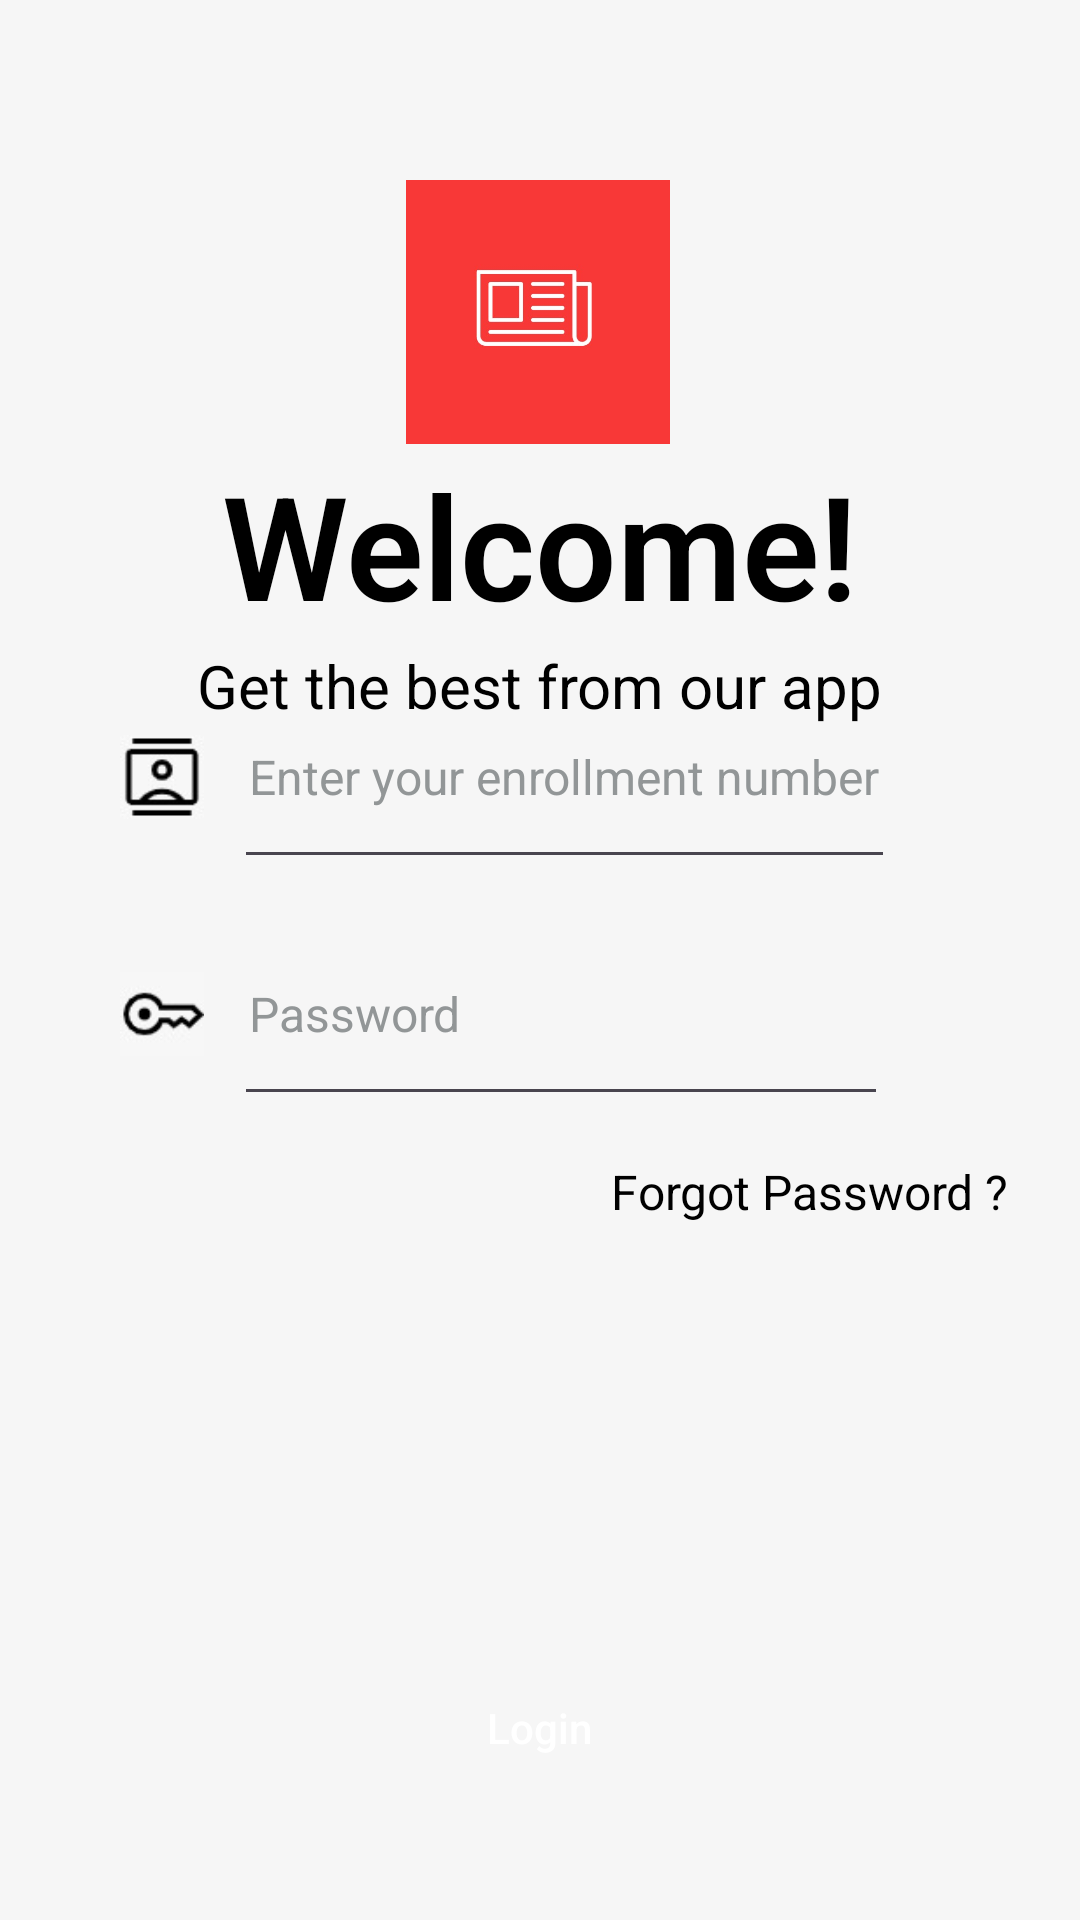

Produce the Android XML layout that renders to this screen, including the resource entries it uses.
<!-- AndroidManifest.xml: application theme Theme.Newshunt -->
<!-- res/layout/activity_login.xml -->
<?xml version="1.0" encoding="utf-8"?>
<androidx.constraintlayout.widget.ConstraintLayout xmlns:android="http://schemas.android.com/apk/res/android"
    xmlns:app="http://schemas.android.com/apk/res-auto"
    xmlns:tools="http://schemas.android.com/tools"
    android:layout_width="match_parent"
    android:layout_height="match_parent"
    android:background="#FFFFFF"
    android:backgroundTint="#f6f6f6"
    android:paddingHorizontal="0dp"
    tools:context=".MainActivity">

    <LinearLayout
        android:layout_width="match_parent"
        android:layout_height="68dp"
        android:layout_marginStart="30dp"
        android:layout_marginEnd="30dp"
        android:layout_marginBottom="347dp"
        android:background="@drawable/rounded_corner_view"
        android:backgroundTint="#FFFFFF"
        android:orientation="horizontal"
        app:layout_constraintBottom_toBottomOf="parent"
        app:layout_constraintEnd_toEndOf="parent"
        app:layout_constraintHorizontal_bias="0.0"
        app:layout_constraintStart_toStartOf="parent">

        <LinearLayout
            android:id="@+id/la"
            android:layout_width="48dp"
            android:layout_height="match_parent"
            android:layout_weight="0"
            android:orientation="horizontal">

            <ImageView
                android:id="@+id/imp"
                android:layout_width="match_parent"
                android:layout_height="match_parent"
                android:layout_weight="1"
                android:paddingHorizontal="10dp"
                android:paddingVertical="10dp"
                app:srcCompat="@drawable/acc" />
        </LinearLayout>

        <EditText
            android:id="@+id/roll"
            android:layout_width="wrap_content"
            android:layout_height="match_parent"
            android:layout_weight="0"
            android:paddingHorizontal="5dp"
            android:paddingVertical="22dp"
            android:text="Enter your enrollment number"
            android:textAlignment="textStart"
            android:textColor="#929697"
            android:textSize="16sp" />
    </LinearLayout>

    <LinearLayout
        android:layout_width="match_parent"
        android:layout_height="68dp"
        android:layout_marginStart="30dp"
        android:layout_marginEnd="30dp"
        android:layout_marginBottom="268dp"
        android:background="@drawable/rounded_corner_view"
        android:backgroundTint="#FFFFFF"
        android:orientation="horizontal"
        app:layout_constraintBottom_toBottomOf="parent"
        app:layout_constraintEnd_toEndOf="parent"
        app:layout_constraintHorizontal_bias="0.0"
        app:layout_constraintStart_toStartOf="parent">

        <LinearLayout
            android:layout_width="48dp"
            android:layout_height="match_parent"
            android:layout_weight="0"
            android:orientation="horizontal">

            <ImageView
                android:id="@+id/imageView"
                android:layout_width="match_parent"
                android:layout_height="match_parent"
                android:layout_weight="1"
                android:paddingHorizontal="10dp"
                android:paddingVertical="10dp"
                app:srcCompat="@drawable/key" />
        </LinearLayout>

        <EditText
            android:id="@+id/pas"
            android:layout_width="218dp"
            android:layout_height="match_parent"
            android:layout_weight="0"
            android:paddingHorizontal="5dp"
            android:paddingVertical="22dp"
            android:text="Password"
            android:textAlignment="textStart"
            android:textColor="#929697"
            android:textSize="16sp" />

    </LinearLayout>

    <TextView
        android:id="@+id/textView6"
        android:layout_width="wrap_content"
        android:layout_height="wrap_content"
        android:layout_marginTop="145dp"
        android:fontFamily="sans-serif-light"
        android:text="Welcome!"
        android:textColor="#000000"
        android:textSize="48sp"
        android:textStyle="bold"
        app:layout_constraintBottom_toBottomOf="parent"
        app:layout_constraintEnd_toEndOf="parent"
        app:layout_constraintHorizontal_bias="0.5"
        app:layout_constraintStart_toStartOf="parent"
        app:layout_constraintTop_toTopOf="parent"
        app:layout_constraintVertical_bias="0.01" />

    <TextView
        android:id="@+id/textView7"
        android:layout_width="wrap_content"
        android:layout_height="wrap_content"
        android:layout_marginTop="215dp"
        android:text="Get the best from our app"
        android:textColor="#000000"
        android:textSize="20sp"
        app:layout_constraintEnd_toEndOf="parent"
        app:layout_constraintHorizontal_bias="0.5"
        app:layout_constraintStart_toStartOf="parent"
        app:layout_constraintTop_toTopOf="parent" />

    <TextView
        android:id="@+id/fp"
        android:layout_width="wrap_content"
        android:layout_height="wrap_content"
        android:layout_marginBottom="232dp"
        android:text="Forgot Password ?"
        android:textColor="#000000"
        android:textSize="16sp"
        app:layout_constraintBottom_toBottomOf="parent"
        app:layout_constraintEnd_toEndOf="parent"
        app:layout_constraintHorizontal_bias="0.896"
        app:layout_constraintStart_toStartOf="parent" />

    <androidx.appcompat.widget.AppCompatButton
        android:id="@+id/logo"
        android:layout_width="298dp"
        android:layout_height="56dp"
        android:layout_marginBottom="36dp"
        android:background="@drawable/rounded_corner_view"

        android:backgroundTint="#F73737"
        android:text="Login"
        android:textAllCaps="false"
        android:textColor="#FFFFFF"
        app:layout_constraintBottom_toBottomOf="parent"
        app:layout_constraintEnd_toEndOf="parent"
        app:layout_constraintHorizontal_bias="0.495"
        app:layout_constraintStart_toStartOf="parent" />

    <ImageView
        android:id="@+id/huh"
        android:layout_width="88dp"
        android:layout_height="88dp"
        android:layout_marginTop="60dp"
        app:layout_constraintEnd_toEndOf="parent"
        app:layout_constraintHorizontal_bias="0.498"
        app:layout_constraintStart_toStartOf="parent"
        app:layout_constraintTop_toTopOf="parent"
        app:srcCompat="@drawable/qq" />
</androidx.constraintlayout.widget.ConstraintLayout>
<!-- resources referenced by this layout -->
<resources>
  <!-- drawable acc: jpg bitmap (drawable, 1752 bytes) -->
  <!-- drawable key: jpg bitmap (drawable, 1587 bytes) -->
  <!-- drawable qq: jpg bitmap (drawable, 10803 bytes) -->
  <style name="Theme.Newshunt" parent="Base.Theme.Newshunt" />
  <style name="Base.Theme.Newshunt" parent="Theme.Material3.DayNight.NoActionBar">
          
          
      </style>
</resources>
